Run: headless pygame with SDL's dummy video driver; simulated clock (each Clock.tick advances the game by its frame time, no real sleeping); random seed 0; keys injected as events and as key.get_pressed() state; no mouse input.
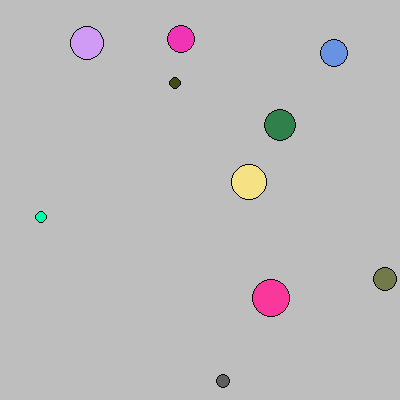
Frame 1 of 4 · flips 1–60 · no input
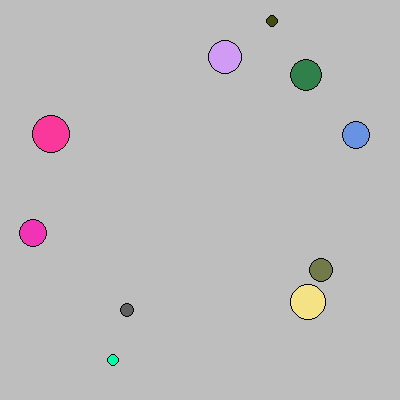
Frame 2 of 4 · flips 61–180 · tapped SPACE, RETURN · held RIGHT (→), D
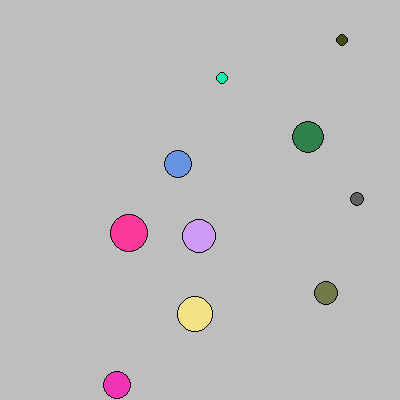
Frame 3 of 4 · flips 181–300 · held DOWN (↓), S
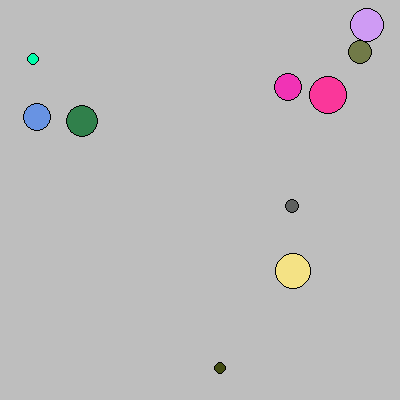
Frame 4 of 4 · flips 301–420 · held LEFT (←), A, UP (↑), W

The pygame program that drew these frames:

import pygame
import sys
from pygame.locals import *
from random import randint, random
from math import sqrt

SIZE = 400, 400
FPS = 25

pygame.init()
screen = pygame.display.set_mode(SIZE)
pygame.display.set_caption("Bubbles")
clock = pygame.time.Clock()


class Particle:
    def __init__(self, x, y, radius, color, xspeed, yspeed):
        self.x = x
        self.y = y
        self.radius = radius
        self.color = color
        self.xspeed = xspeed
        self.yspeed = yspeed
        self.thickness = thickness = 1
        self.elasticity = elasticity = 0.95

    def draw(self, screen):
        pos = int(self.x), int(self.y)
        pygame.draw.circle(screen, self.color, pos, self.radius)
        pygame.draw.circle(screen, Color('black'), pos, self.radius, self.thickness)

    def move(self):
        if not self.radius < self.xspeed + self.x < SIZE[0] - self.radius:
            self.xspeed = -self.xspeed * self.elasticity
        if not self.radius < self.yspeed + self.y < SIZE[1] - self.radius:
            self.yspeed = -self.yspeed * self.elasticity
        self.x += self.xspeed
        self.y += self.yspeed

    def calculatedistanceto(self, other):
        return sqrt((self.x - other.x) ** 2 + (self.y - other.y) ** 2)

    def collide(self, other):
        if self.calculatedistanceto(other) < self.radius + other.radius:
            self.xspeed, other.xspeed = other.xspeed * self.elasticity, self.xspeed * self.elasticity
            self.yspeed, other.yspeed, = other.yspeed * self.elasticity, self.yspeed * self.elasticity
        while self.calculatedistanceto(other) < self.radius + other.radius:
            self.move()
            other.move()


def reset(number=10):
    li = []
    for i in range(number):
        radius = randint(5, 20)
        li.append(Particle(
            x=randint(radius, SIZE[0] - radius),
            y=randint(radius, SIZE[1] - radius),
            radius=radius,
            xspeed=10 * random() - 5,
            yspeed=10 * random() - 5,
            color=tuple(randint(0, 255) for _ in range(3))
        ))
    return li


my_particles = reset()
done = False
pressed_g = False
while not done:
    for evt in pygame.event.get():
        if evt.type == QUIT:
            done = True
        elif evt.type == KEYDOWN:
            if evt.key == K_n:
                my_particles = reset()
            elif evt.key == K_a:
                for p in my_particles:
                    p.xspeed *= 1.10
                    p.yspeed *= 1.10
            elif evt.key == K_g:
                pressed_g = True
        elif evt.type == KEYUP:
            if evt.key == K_g:
                pressed_g = False

    screen.fill(Color('gray'))

    for p1 in my_particles:
        p1.move()
        p1.draw(screen)
        if pressed_g:
            p1.yspeed += 0.5
        for p2 in my_particles:
            if p1 == p2:
                continue
            p1.collide(p2)

    pygame.display.update()
    clock.tick(FPS)
pygame.quit()
sys.exit()
